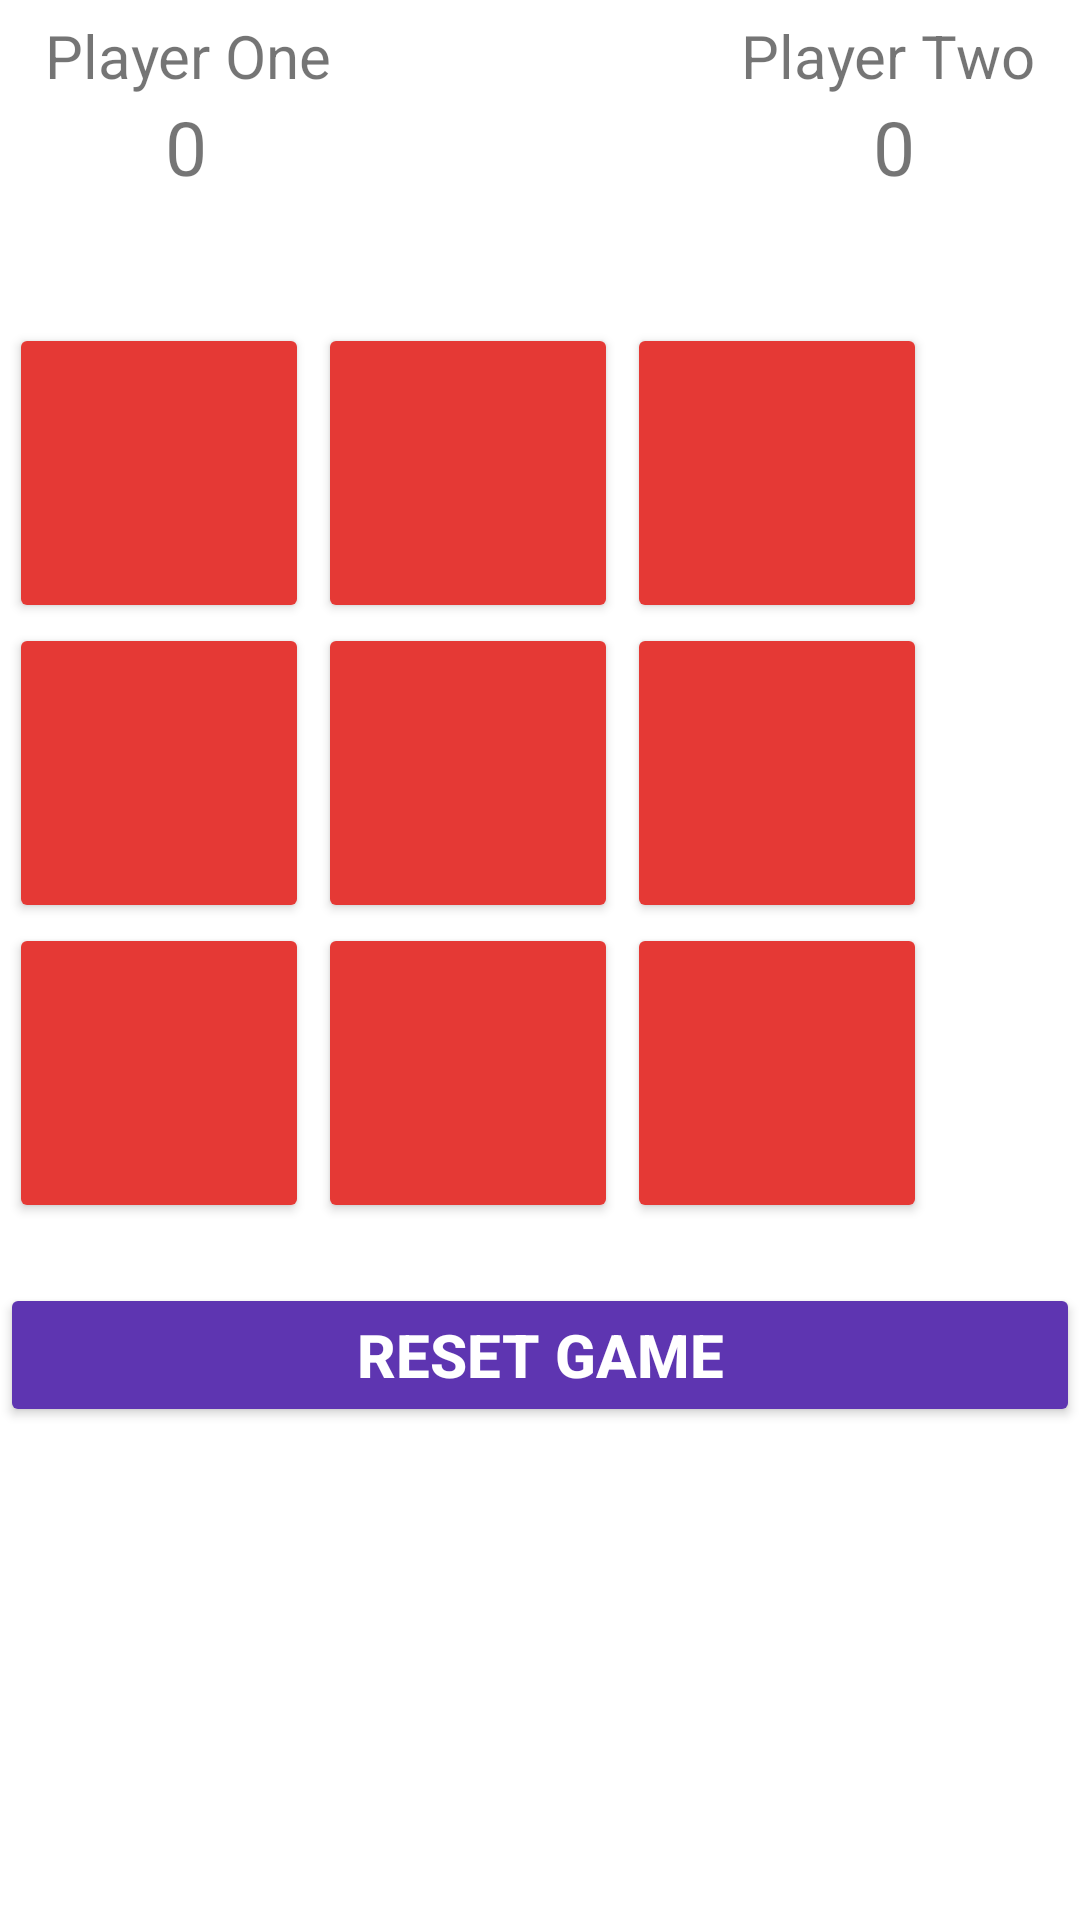

Reconstruct the res/layout file that produces this screen, plus the resources it refers to.
<!-- AndroidManifest.xml: application theme Theme.JeroKataOnline -->
<!-- res/layout/activity_main2.xml -->
<?xml version="1.0" encoding="utf-8"?>
<androidx.constraintlayout.widget.ConstraintLayout xmlns:android="http://schemas.android.com/apk/res/android"
    xmlns:app="http://schemas.android.com/apk/res-auto"
    xmlns:tools="http://schemas.android.com/tools"
    android:layout_width="match_parent"
    android:layout_height="match_parent"
    tools:context=".OfflineActivity">

    <TextView

        android:id="@+id/playerone"
        android:layout_width="wrap_content"
        android:layout_height="wrap_content"
        android:layout_marginStart="15dp"
        android:layout_marginTop="5dp"
        android:text="Player One"
        android:textAllCaps="false"
        android:textSize="20sp"
        app:layout_constraintLeft_toLeftOf="parent"
        app:layout_constraintTop_toTopOf="parent" />

    <TextView
        android:id="@+id/playeronescore"
        android:layout_width="wrap_content"
        android:layout_height="wrap_content"
        android:layout_marginStart="40sp"
        android:text="0"
        android:textSize="25sp"
        app:layout_constraintLeft_toLeftOf="@id/playerone"
        app:layout_constraintTop_toBottomOf="@id/playerone" />

    <TextView

        android:id="@+id/playertwo"
        android:layout_width="wrap_content"
        android:layout_height="wrap_content"
        android:layout_marginTop="5dp"
        android:layout_marginEnd="15dp"
        android:text="Player Two"
        android:textAllCaps="false"
        android:textSize="20sp"
        app:layout_constraintRight_toRightOf="parent"
        app:layout_constraintTop_toTopOf="parent" />

    <TextView
        android:id="@+id/playertwoscore"
        android:layout_width="wrap_content"
        android:layout_height="wrap_content"
        android:layout_marginEnd="40sp"
        android:text="0"
        android:textSize="25sp"
        app:layout_constraintRight_toRightOf="@id/playertwo"
        app:layout_constraintTop_toBottomOf="@id/playertwo" />

    <TextView
        android:id="@+id/playerstatus"
        android:layout_width="match_parent"
        android:layout_height="wrap_content"
        android:textAlignment="center"
        android:textSize="20sp"
        app:layout_constraintLeft_toLeftOf="parent"
        app:layout_constraintRight_toRightOf="parent"
        app:layout_constraintTop_toBottomOf="@+id/playeronescore" />

    <Button
        android:id="@+id/btn0"
        android:layout_width="100sp"
        android:layout_height="100sp"
        android:backgroundTint="#E53935"
        android:textSize="60sp"
        android:textStyle="bold"
        android:textColor="#ffffff"
        app:layout_constraintTop_toBottomOf="@id/playerstatus"
        app:layout_constraintLeft_toLeftOf="parent"
        android:layout_marginTop="15sp"
        android:layout_marginStart="3sp"/>

    <Button
        android:id="@+id/btn1"
        android:layout_width="100sp"
        android:layout_height="100sp"
        android:layout_marginLeft="3sp"
        android:backgroundTint="#E53935"
        android:textColor="#ffffff"
        android:textSize="60sp"
        android:textStyle="bold"
        app:layout_constraintLeft_toRightOf="@id/btn0"
        app:layout_constraintTop_toTopOf="@id/btn0" />
    <Button
        android:id="@+id/btn2"
        android:layout_width="100sp"
        android:layout_height="100sp"
        android:backgroundTint="#E53935"
        android:textSize="60sp"
        android:textStyle="bold"
        android:textColor="#ffffff"
        app:layout_constraintTop_toTopOf="@id/btn0"
        app:layout_constraintLeft_toRightOf="@id/btn1"
        android:layout_marginLeft="3sp"
        android:layout_marginRight="3sp"
        />
    <Button
        android:id="@+id/btn3"
        android:layout_width="100sp"
        android:layout_height="100sp"
        android:backgroundTint="#E53935"
        android:textSize="60sp"
        android:textStyle="bold"
        android:textColor="#ffffff"
        app:layout_constraintTop_toBottomOf="@id/btn0"
        app:layout_constraintLeft_toLeftOf="parent"
        android:layout_marginStart="3sp"/>

    <Button
        android:id="@+id/btn4"
        android:layout_width="100sp"
        android:layout_height="100sp"
        android:backgroundTint="#E53935"
        android:textColor="#ffffff"
        android:textSize="60sp"
        android:textStyle="bold"
        app:layout_constraintLeft_toRightOf="@id/btn3"
        app:layout_constraintTop_toTopOf="@id/btn3"
        android:layout_marginLeft="3sp"/>
    <Button
        android:id="@+id/btn5"
        android:layout_width="100sp"
        android:layout_height="100sp"
        android:backgroundTint="#E53935"
        android:textSize="60sp"
        android:textStyle="bold"
        android:textColor="#ffffff"
        app:layout_constraintTop_toTopOf="@id/btn4"
        app:layout_constraintLeft_toRightOf="@id/btn4"
        android:layout_marginLeft="3sp"
        android:layout_marginEnd="3sp"
        />
    <Button
        android:id="@+id/btn6"
        android:layout_width="100sp"
        android:layout_height="100sp"
        android:backgroundTint="#E53935"
        android:textSize="60sp"
        android:textStyle="bold"
        android:textColor="#ffffff"
        app:layout_constraintTop_toBottomOf="@id/btn5"
        app:layout_constraintLeft_toLeftOf="parent"
        android:layout_marginStart="3sp"/>

    <Button
        android:id="@+id/btn7"
        android:layout_width="100sp"
        android:layout_height="100sp"
        android:backgroundTint="#E53935"
        android:textColor="#ffffff"
        android:textSize="60sp"
        android:textStyle="bold"
        app:layout_constraintLeft_toRightOf="@id/btn6"
        app:layout_constraintTop_toTopOf="@id/btn6"
        android:layout_marginLeft="3sp"/>
    <Button
        android:id="@+id/btn8"
        android:layout_width="100sp"
        android:layout_height="100sp"
        android:backgroundTint="#E53935"
        android:textSize="60sp"
        android:textStyle="bold"
        android:textColor="#ffffff"
        app:layout_constraintTop_toTopOf="@id/btn6"
        app:layout_constraintLeft_toRightOf="@id/btn7"
        android:layout_marginLeft="3sp"
        android:layout_marginEnd="3sp"
        />

    <Button
        android:id="@+id/reset"
        android:layout_width="match_parent"
        android:layout_height="wrap_content"
        android:backgroundTint="#5E35B1"
        android:text="Reset game"
        android:textColor="#ffffff"
        app:layout_constraintTop_toBottomOf="@+id/btn6"
        app:layout_constraintLeft_toLeftOf="parent"
        app:layout_constraintRight_toRightOf="parent"
        android:textSize="20sp"
        android:textStyle="bold"
        android:layout_marginTop="20dp"/>


</androidx.constraintlayout.widget.ConstraintLayout>
<!-- resources referenced by this layout -->
<resources>
  <style name="Theme.JeroKataOnline" parent="Theme.MaterialComponents.DayNight.DarkActionBar">
          
          <item name="colorPrimary">@color/purple_500</item>
          <item name="colorPrimaryVariant">@color/purple_700</item>
          <item name="colorOnPrimary">@color/white</item>
          
          <item name="colorSecondary">@color/teal_200</item>
          <item name="colorSecondaryVariant">@color/teal_700</item>
          <item name="colorOnSecondary">@color/black</item>
          
          <item name="android:statusBarColor" tools:targetApi="l">?attr/colorPrimaryVariant</item>
          
      </style>
  <!-- not gathered from this repository: default colours our renderer supplied (Android Studio template values) -->
  <color name="purple_500">#FF6200EE</color>
  <color name="purple_700">#FF3700B3</color>
  <color name="teal_200">#FF03DAC5</color>
  <color name="teal_700">#FF018786</color>
  <color name="black">#FF000000</color>
  <color name="white">#FFFFFFFF</color>
</resources>
